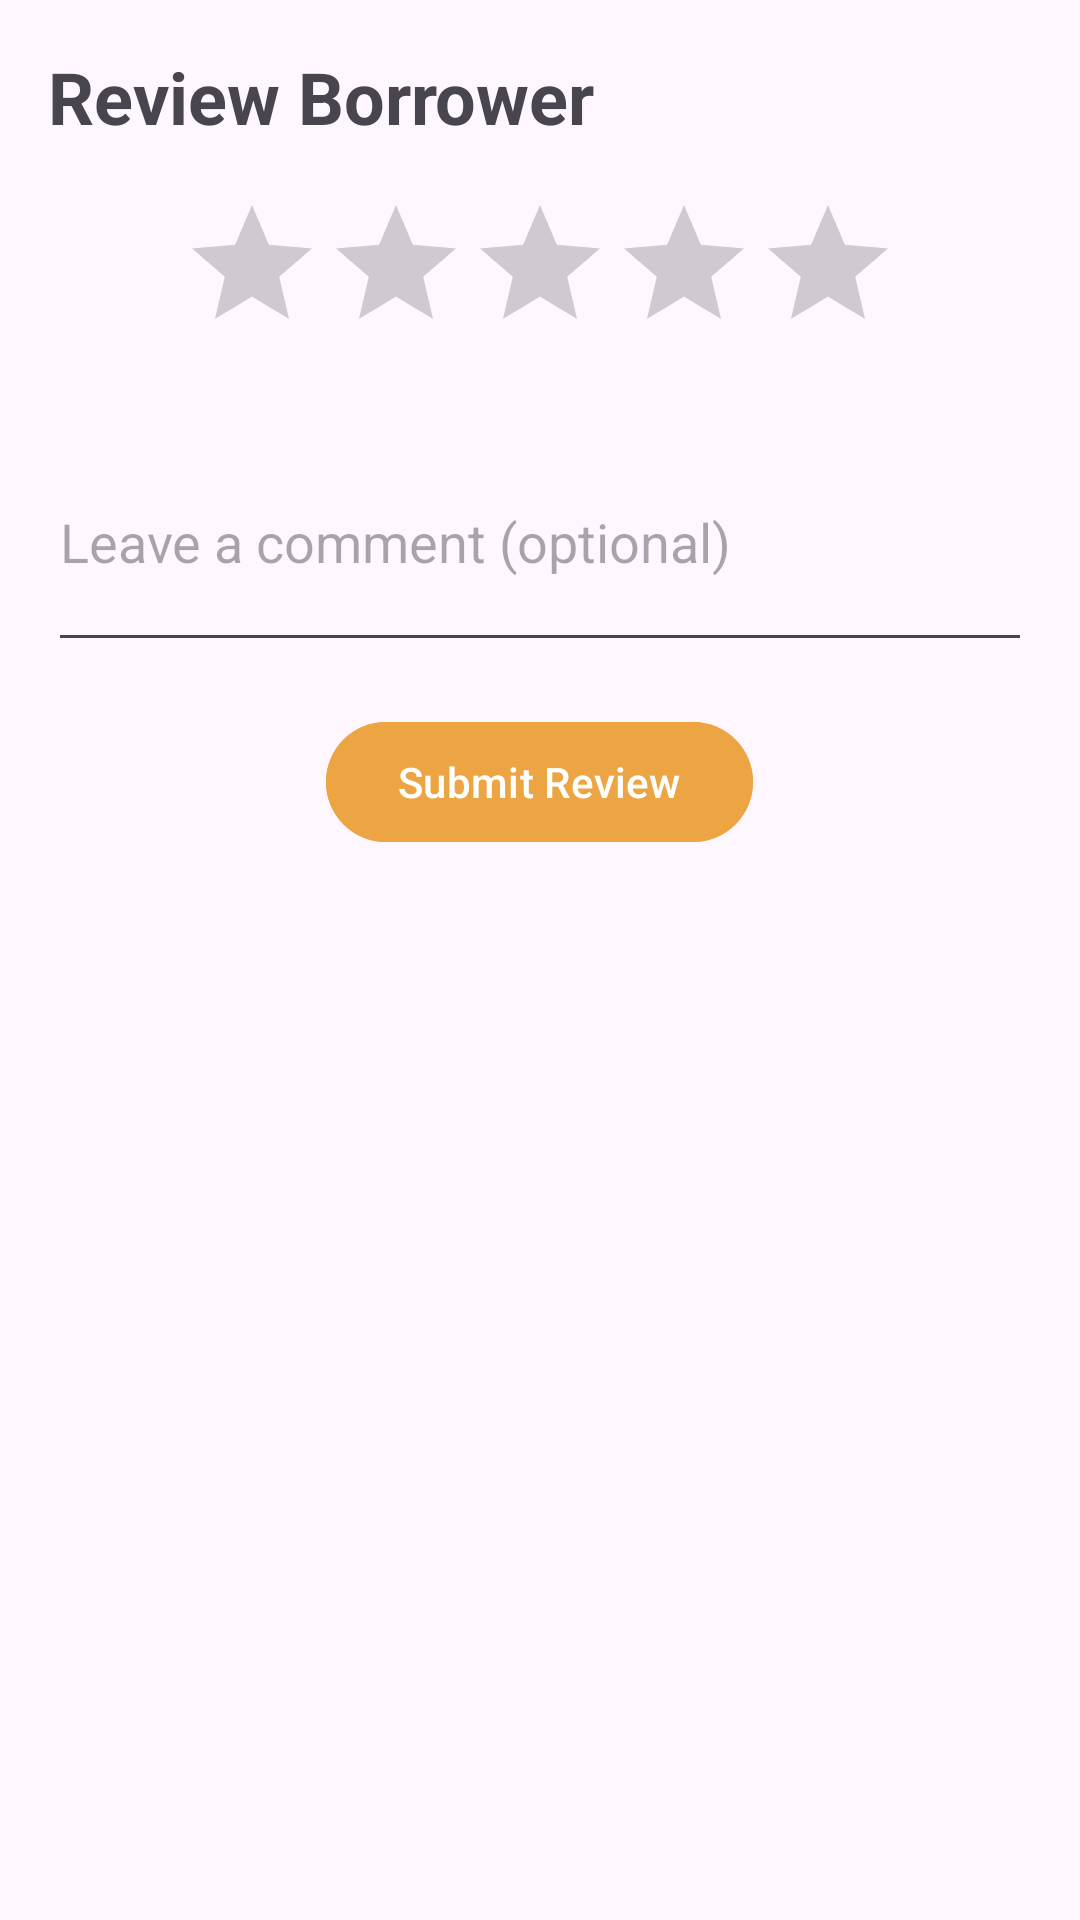

Here is an Android app screen rendered from its layout file. Give the layout XML and the strings, colors and styles it references.
<!-- AndroidManifest.xml: application theme Theme.Material3.Light -->
<!-- res/layout/fragment_review.xml -->
<?xml version="1.0" encoding="utf-8"?>
<LinearLayout xmlns:android="http://schemas.android.com/apk/res/android"
    android:layout_width="match_parent"
    android:layout_height="match_parent"
    android:orientation="vertical"
    android:padding="16dp">

    <TextView
        android:layout_width="match_parent"
        android:layout_height="wrap_content"
        android:text="Review Borrower"
        android:textSize="24sp"
        android:textStyle="bold"
        android:layout_marginBottom="16dp"/>

    <RatingBar
        android:id="@+id/rating_bar"
        android:layout_width="wrap_content"
        android:layout_height="wrap_content"
        android:numStars="5"
        android:stepSize="1.0"
        android:layout_gravity="center_horizontal"
        android:layout_marginBottom="16dp"/>

    <EditText
        android:id="@+id/comment_edit_text"
        android:layout_width="match_parent"
        android:layout_height="wrap_content"
        android:hint="Leave a comment (optional)"
        android:inputType="textMultiLine"
        android:minLines="3"
        android:layout_marginBottom="16dp"/>

    <Button
        android:backgroundTint="@color/warm_amber"
        android:id="@+id/submit_review_button"
        android:layout_width="wrap_content"
        android:layout_height="wrap_content"
        android:text="Submit Review"
        android:layout_gravity="center_horizontal"/>
</LinearLayout>
<!-- resources referenced by this layout -->
<resources>
  <color name="warm_amber">#EDA543</color>
</resources>
